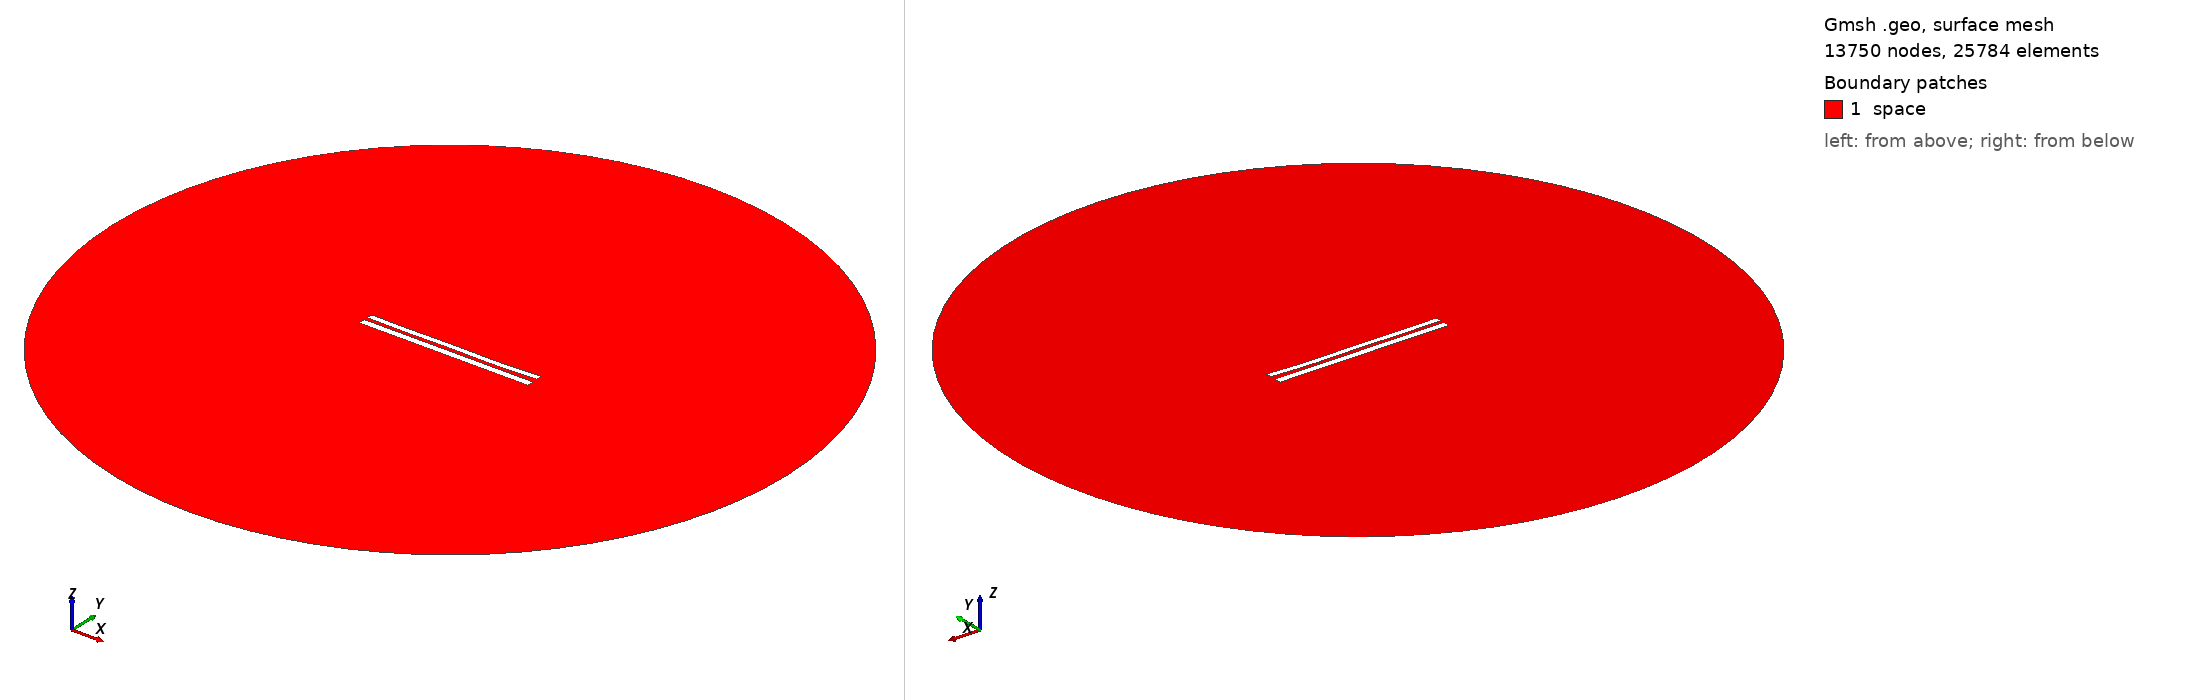

Gmsh geometry script, surface-meshed: 13750 nodes, 25784 surface elements. Boundary patches (legend numbers): 1 space. Left view from above one corner, right view from below the opposite corner. Legend entries are the model's physical surfaces. The drawing asked Gmsh for element sizes between 1% and 20% of the model's largest extent; the script's own settings can give other sizes.

=== 8016.geo (drawn) ===
//---------------------------------------
// Geometry kernel
//---------------------------------------

SetFactory("OpenCASCADE");



//---------------------------------------
// Parameters of the geometry
//---------------------------------------

// Overetch of the upper plate
overetch = 0.25;

// Distance between the plates
distance = 2.0;

// Discretization over the x axis (for the deformation)
nx = 50; 

// Length of the plate
L = 100 - overetch; 

// Number of modes
n = 4; 

// 1st mode coefficient
coeff(1) = 0.15;
beta(1) = 0.596864 * 3.1415926535 / L;

// 2nd mode coefficient
coeff(2) = -0.15;
beta(2) = 1.49418 * 3.1415926535 / L;

// 3rd mode coefficient
coeff(3) = 0.07499999999999998;
beta(3) = 2.50025 * 3.1415926535 / L;

// 4th mode coefficient
coeff(4) = -0.15;
beta(4) = 3.49999 * 3.1415926535 / L;



//---------------------------------------
// Upper plate (deformed rectangle)
//---------------------------------------

// Coordiantes of the upper plate
xmin = -50;
xmax = 50 - overetch;

// Height of the upper plate
yheight = 4 - 2 * overetch;

// Indexes of the points
UpperID[] = {};
LowerID[] = {};
LeftID[] = {};
RightID[] = {};

// Point index
p = 1;

// Horizontal edges
For i In {1:nx}
    x = xmin + (i-1)*(xmax - xmin)/(nx-1);

    y_bottom = distance / 2 + overetch;
    For j In {1:n}
        C = (Cosh(beta(j)*L) + Cos(beta(j)*L)) / (Sinh(beta(j)*L) + Sin(beta(j)*L));
        y_bottom  = y_bottom + coeff(j) * (Cosh(beta(j)*(x+50)) - Cos(beta(j)*(x+50)) - C * (Sinh(beta(j)*(x+50)) - Sin(beta(j)*(x+50))));
    EndFor

    y_top = y_bottom + yheight;

    Point(p) = {x, y_top, 0, 1.0};
    UpperID[i] = p;
    p = p + 1;

    Point(p) = {x, y_bottom, 0, 1.0};
    LowerID[i] = p;
    p = p + 1;
EndFor

// Create point lists
UpperPts[] = {}; LowerPts[] = {};
For i In {1:nx}
  UpperPts[] += {UpperID[i]};
  LowerPts[] += {LowerID[i]};
EndFor

// Build splines
Spline(1) = {UpperPts[]};
Spline(2) = {LowerPts[]};
Line(3) = {LowerPts[nx-1], UpperPts[nx-1]};
Line(4) = {LowerPts[0], UpperPts[0]};

// Build the plane surface
Curve Loop(1) = {2, 3, -1, -4};
Plane Surface(1) = {1};



//---------------------------------------
// Lower plate (rectangle)
//---------------------------------------

// Vertices
Point(1001) = {-50, -1, 0, 1.0};
Point(1002) = { 50, -1, 0, 1.0};
Point(1003) = { 50,  -5, 0, 1.0};
Point(1004) = {-50,  -5, 0, 1.0};

// Edges
Line(5) = {1001, 1002};
Line(6) = {1002, 1003};
Line(7) = {1003, 1004};
Line(8) = {1004, 1001};

// Plane surface
Line Loop(2) = {5, 6, 7, 8};
Plane Surface(2) = {2}; 



//---------------------------------------
// Outer (fictious) boundary
//---------------------------------------

// Points
Point(1005) = {0, 0, 0};       // Center
Point(1006) = {200, 0, 0};     // Start point
Point(1007) = {0, 200, 0};     // 90 degrees
Point(1008) = {-200, 0, 0};    // 180 degrees
Point(1009) = {0, -200, 0};    // 270 degrees

// Circle arcs (each needs start, center, end)
Circle(9) = {1006, 1005, 1007};
Circle(10) = {1007, 1005, 1008};
Circle(11) = {1008, 1005, 1009};
Circle(12) = {1009, 1005, 1006};

// Plane surface for the entire domain
Curve Loop(3) = {9, 10, 11, 12};
Surface(3) = {3};

// Subtract the plates from the whole domain to obtain the actual domain where we want to solve the equations
BooleanDifference{ Surface{3}; Delete; }{ Surface{1}; Surface{2}; Delete; }




//---------------------------------------
// Transfinite Lines/Curves
//---------------------------------------

// Set the number of points on the boundaries
r = 7;

// Plates
Transfinite Curve {1, 2} = 50*r Using Progression 1;
Transfinite Curve {3, 4} = 2*r Using Progression 1;
Transfinite Line {5, 7} = 50*r Using Progression 1;
Transfinite Line {6, 8} = 2*r Using Progression 1;

// Outer boundary
Transfinite Line {9, 10, 11, 12} = 20 Using Progression 1;



//---------------------------------------
// Physical groups
//---------------------------------------                

// Physical curves (boundaries)
Physical Line("force_segment", 10) = {2};
Physical Line("upper_plate", 11) = {1, 3, 4};
Physical Line("lower_plate", 12) = {5, 6, 7, 8};
Physical Line("boundary", 20) = {9, 10, 11, 12};

// Physical Surfaces
Physical Surface("space", 30) = {3};



//---------------------------------------
// 6. Generate the Mesh
//---------------------------------------

// 2D mesh generation
Mesh 2;
